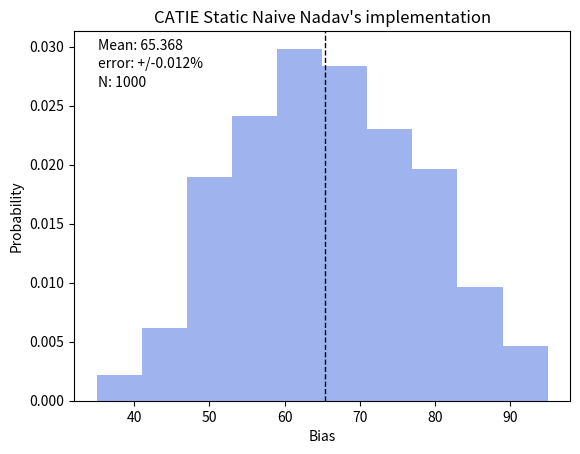
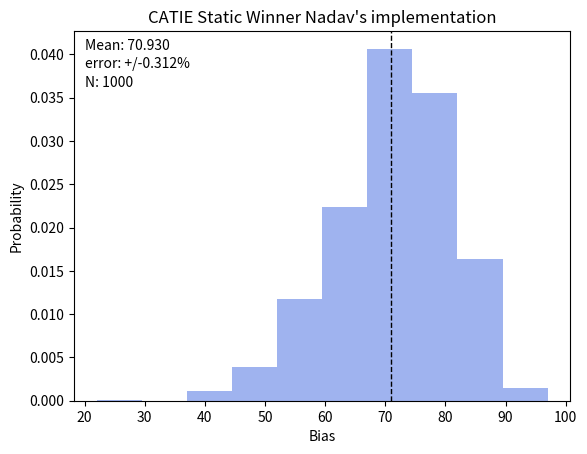

Here is the Python script that generated these plots, in order:
import random
import statistics

import numpy as np
import tqdm
from matplotlib import pyplot as plt

CONTINGENCIES_INDEX = 0
CONTINGENCIES_ARRAY = 1

TAO = 0.29
EPSILON = 0.30
PHI = 0.71
K = 2
ALTERNATIVE_A = 1
ALTERNATIVE_B = 0
INVALID_TREND = 0
POSITIVE_TREND = 1
NEGATIVE_TREND = -1
NO_LAST_CHOICE = -1


class CatieAgent:

    def __init__(self, number_of_trials=100, tao=TAO, epsilon=EPSILON, phi=PHI, k=K):
        # Contingent Average value for each choice at each trial
        self.number_of_trials: int = number_of_trials
        self.alt_b_contingent_average: int = 0
        self.alt_a_contingent_average: int = 0
        # Dictionaries containing all k-contingencies so far
        self.alt_a_contingencies = dict()
        self.alt_b_contingencies = dict()
        # Array of previous choices, where 1's indicate a
        # choice of alternative A and 0's indicate choice of alternative B.
        self.previous_choices = np.zeros(number_of_trials, dtype=np.int8)
        # Array of all outcomes
        self.outcomes = np.zeros(number_of_trials, dtype=np.int8)
        # Arrays of outcomes for each Alternative on each trial that it was chosen
        self.alt_a_outcomes = np.zeros(number_of_trials, dtype=np.int8)
        self.alt_b_outcomes = np.zeros(number_of_trials, dtype=np.int8)
        # Indexes that count how many times each choice was made.
        self.choice_indexes: dict[int, int] = {ALTERNATIVE_A: 0, ALTERNATIVE_B: 0}
        # Index of current trial
        self.trial_number: int = 0
        # Array of surprise_t values at each trial
        self.surprises: np.ndarray = np.zeros(number_of_trials, dtype=np.float64)
        # All of CATIE agent parameters
        self.tao = tao
        self.epsilon = epsilon
        self.phi = phi
        self.k = random.randint(0, k)
        self.trend = 0

    def choose(self):
        """
        Controls choice mechanism for CATIE agent, using the 4 different modes for decision-making.
            1.If the agent chose the same alternative in two consecutive trials and their outcomes differed, it
            would choose in the subsequent trial the trend (or heuristic) mode with a probability 𝜏.
            2. If the trend mode was not chosen, the agent would choose the explore mode with a probability p_explore.
            3. If neither trend nor explore modes were chosen,the agent would choose, the inertia mode with
             a probability 𝜙.
            4. If none of the above modes was chosen, the agent would choose the contingent average mode.
        Adds the current choice made to the prev_choice list and returns the choice to caller.
        The method updates a list containing the different modes used for every decision.
        """

        # Compute current contingencies for each alternative.
        self.alt_a_contingent_average = self.contingent_average(self.k, ALTERNATIVE_A)
        self.alt_b_contingent_average = self.contingent_average(self.k, ALTERNATIVE_B)

        # INIT MODE
        # For the first two trials we sample both options in random order.
        if self.trial_number < 2:
            # Samples both alternatives with random order
            choice = self.random_choice() if self.trial_number == 0 else self.other_choice()

        # TREND MODE
        # If we chose the same alternative in the past two trials and received different outcomes then with probability
        # TAO we enter the TREND mode.
        elif self.previous_choices[self.trial_number - 1] == self.previous_choices[self.trial_number - 2] \
                and self.outcomes[self.trial_number - 1] != self.outcomes[self.trial_number - 2] \
                and random.random() < self.tao:
            choice = self.get_trend()

        # EXPLORE MODE
        # Explore is entered with probability p_explore which is determined using calculate_p_explore method at
        # each trial. Explore mode means choosing at random from both alternatives.
        elif random.random() < self.get_p_explore():
            choice = self.random_choice()

        # INERTIA MODE
        # Choose the previous choice again.
        elif random.random() < self.phi:
            choice = self.previous_choices[self.trial_number - 1]

        # CONTINGENT AVERAGE MODE
        # In the contingent average (CA) mode, the agent chooses the alternative associated with the higher k-CA,
        # defined as the average payoff observed in all previous trials which followed the same sequence of k outcomes
        # See contingent_average method for further information.
        else:
            if self.alt_a_contingent_average == self.alt_b_contingent_average:
                choice = self.random_choice()
            else:
                # Alternative A if self.alt_a_contingent_average > self.alt_b_contingent_average else Alternative B
                choice = int(self.alt_a_contingent_average > self.alt_b_contingent_average)

        return int(choice)

    @staticmethod
    def random_choice():
        """
        :return: A random choice between the two alternatives.
        """
        return random.randint(0, 1)  # random choice between Alternative A or Alternative B

    def other_choice(self):
        """
        :return: Given the previous choice return the other alternative.
        """
        return (self.previous_choices[self.trial_number - 1] + 1) % 2

    def get_trend(self):
        """
        In this mode the agent chooses the “positive trend” meaning if the outcome of the previous choice was
        bigger then the one preceding it, we choose it ̧otherwise we switch choices.
        :return: The choice corresponding with TREND mode.
        """
        if self.trial_number < 2 or \
                self.previous_choices[self.trial_number - 1] != self.previous_choices[self.trial_number - 2]:
            self.trend = INVALID_TREND
        elif self.outcomes[self.trial_number - 1] > self.outcomes[self.trial_number - 2]:
            self.trend = POSITIVE_TREND
        else:
            self.trend = NEGATIVE_TREND

        return self.previous_choices[self.trial_number - 1] if self.outcomes[self.trial_number - 1] > self.outcomes[
            self.trial_number - 2] else self.other_choice()

    def contingent_average(self, k, choice):
        """
        The contingent average of the input alternative.
        """
        choice_outcomes = self.alt_a_outcomes if choice else self.alt_b_outcomes
        # k=0 implies averaging all the outcomes of the current alternative
        if k == 0:
            return np.mean(choice_outcomes[:self.choice_indexes[choice]]) if self.choice_indexes[choice] else 0
        # Get last k choices and outcomes
        current_contingency = self.get_current_k_contingency()
        # Get appropriate contingency dictionary
        choice_contingencies = self.alt_a_contingencies if choice else self.alt_b_contingencies
        # If contingency already exists in dictionary then return its average contingency
        if current_contingency in choice_contingencies:
            index, contingency_values = choice_contingencies[current_contingency]
            return np.mean(contingency_values[:index])
        # Current contingency does not exist
        if not choice_contingencies:
            # If there are no k-length contingencies simply consider the mean
            return [np.mean(choice_outcomes[:self.choice_indexes[choice]])] if self.choice_indexes[choice] else 0
        else:
            # The current contingency does not appear, but other contingencies do. In such case the user gets
            # "confused" and chooses one of the other contingencies at random. When contingencies seen more will have a
            # higher outcome probability.
            all_contingencies = list(choice_contingencies.values())
            total_contingencies = sum(i for (i, r) in choice_contingencies.values())
            random_contingency_index = random.randint(0, total_contingencies)
            i = 0
            while all_contingencies[i][0] < random_contingency_index:
                random_contingency_index -= all_contingencies[i][0]
                i += 1
            random_contingency = all_contingencies[i]
            index = random_contingency[CONTINGENCIES_INDEX]
            contingency_values = random_contingency[CONTINGENCIES_ARRAY]
            return np.mean(contingency_values[:index])

    def receive_outcome(self, choice, outcome):
        """
        :param choice:  ALTERNATIVE_A = 1 or ALTERNATIVE_B = 0
        :param outcome: A tuple (reward_alternative_b, reward_alternative_a)
        """
        if choice == ALTERNATIVE_A:
            choice_outcomes = self.alt_a_outcomes
            self.alt_a_outcomes[self.choice_indexes[choice]] = outcome[(choice + 1) % 2]
        else:
            choice_outcomes = self.alt_b_outcomes
            self.alt_b_outcomes[self.choice_indexes[choice]] = outcome[(choice + 1) % 2]

        self.choice_indexes[choice] += 1
        obs_sd = 0 if self.trial_number < 2 else np.std(choice_outcomes[:self.choice_indexes[choice]])
        if obs_sd:  # If standard deviation in positive
            # Expected reward for choice on current trial
            exp_t_i = self.alt_a_contingent_average if choice else self.alt_b_contingent_average
            expected_actual_reward_diff = abs(exp_t_i - outcome[(choice + 1) % 2])
            surprise_t = expected_actual_reward_diff / (obs_sd + expected_actual_reward_diff)
        else:
            surprise_t = 0

        # Update history
        self.surprises[self.trial_number] = surprise_t
        self.previous_choices[self.trial_number] = choice
        self.outcomes[self.trial_number] = outcome[(choice + 1) % 2]
        # Update contingent dictionary
        if 0 < self.k < self.trial_number:
            # Get previous k contingencies (before current trial)
            current_contingency = self.get_current_k_contingency()
            choice_contingencies = self.alt_a_contingencies if choice else self.alt_b_contingencies
            if current_contingency not in choice_contingencies:
                # Storing in dictionary index of how many contingencies were seen.
                # and in the array keep track of the outcomes
                choice_contingencies[current_contingency] = [0, np.zeros(self.number_of_trials)]
            # Current index of array containing the current contingency
            index = choice_contingencies[current_contingency][CONTINGENCIES_INDEX]
            # Assign correct outcome to the index of the array and increment index
            choice_contingencies[current_contingency][CONTINGENCIES_ARRAY][index] = outcome[(choice + 1) % 2]
            choice_contingencies[current_contingency][CONTINGENCIES_INDEX] += 1

        self.trial_number += 1

    def get_current_k_contingency(self, k=None):
        k = self.k if k is None else k
        return tuple(zip(self.previous_choices[self.trial_number - k:self.trial_number],
                         self.outcomes[self.trial_number - k:self.trial_number]))

    def get_p_explore(self):
        return self.epsilon / 3 * ((1 + self.surprises[self.trial_number - 1] +
                                    np.mean(self.surprises[:self.trial_number])) if self.trial_number else 1)

    def get_last_choice(self):
        if self.trial_number == 0:
            return NO_LAST_CHOICE
        return self.previous_choices[self.trial_number - 1]

    def get_contingent_average(self):
        """
        Return the contingent average of both alternatives.
        """
        return self.alt_a_contingent_average, self.alt_b_contingent_average


def sequence_catie_score(reward_schedule, repetitions=100, plot_distribution=False, plot_sequence=False):
    schedule_target, schedule_anti_target = reward_schedule[0], reward_schedule[1]
    biases = []
    for i in tqdm.trange(repetitions):
        catie_agent = CatieAgent()
        choices = []
        for t, (reward_target, reward_anti_target) in enumerate(zip(schedule_target, schedule_anti_target)):
            choice = catie_agent.choose()
            outcome = reward_target, reward_anti_target
            catie_agent.receive_outcome(choice, outcome)
            choices.append(choice)
        biases.append(sum(choices))

    if plot_sequence:
        plt.plot([i + 1 for i in range(100) if reward_schedule[0][i]], 2 * np.ones(25), 'x')
        plt.plot([i + 1 for i in range(100) if reward_schedule[1][i]], np.ones(25), 'x')
        plt.ylim([0.5, 2.5])
        plt.xlabel('Trial number')
        plt.ylabel('Is reward')
        plt.yticks([1, 2], ['Anti side', 'Target side'])
    if plot_distribution:
        plt.figure()
        plt.hist(biases, color='royalblue', alpha=0.5, density=True)
        plt.ylabel('Probability')
        plt.xlabel('Bias')
        plt.axvline(statistics.mean(biases), color='k', linestyle='dashed', linewidth=1)
        min_ylim, max_ylim = plt.ylim()
        plt.text(plt.xlim()[0] * 1.1, plt.ylim()[1] * 0.95, 'Mean: {:.3f}'.format(statistics.mean(biases)))
    return biases, statistics.mean(biases)


N = 1000


def test_catie_opt():
    """
    Test the performance of the potimized sequence vs. the "naive optimal" (25 rewards at the beginning of the target
    and at the end of the anti target). As sanity check, test the bias distribution of sending the optimized sequence
    where the target is anti targer and vice versa (should be symmetric around 50).
    """
    optimized = np.array(
        [1., 1., 1., 1., 1., 1., 1., 1., 1., 1., 1., 1., 1., 1., 1., 1., 1., 1., 1., 1., 1., 1., 1., 1.,
         1., 0., 0., 0., 0., 0., 0., 0., 0., 0., 0., 0., 0., 0., 0., 0., 0., 0., 0., 0., 0., 0., 0., 0.,
         0., 0., 0., 0., 0., 0., 0., 0., 0., 0., 0., 0., 0., 0., 0., 0., 0., 0., 0., 0., 0., 0., 0., 0.,
         0., 0., 0., 0., 0., 0., 0., 0., 0., 0., 0., 0., 0., 0., 0., 0., 0., 0., 0., 0., 0., 0., 0., 0.,
         0., 0., 0., 0., ]), np.array(
        [0., 0., 0., 0., 0., 0., 0., 0., 0., 0., 0., 0., 0., 0., 0., 0., 0., 0., 0., 0., 0., 0., 0., 0.,
         0., 0., 0., 0., 0., 0., 0., 0., 0., 0., 0., 0., 0., 0., 0., 0., 0., 0., 0., 0., 0., 0., 0., 0.,
         0., 0., 0., 0., 0., 0., 0., 0., 0., 0., 0., 0., 0., 0., 0., 0., 0., 0., 0., 0., 0., 0., 0., 0.,
         0., 0., 0., 1., 1., 1., 1., 1., 1., 1., 1., 1., 1., 1., 1., 1., 1., 1., 1., 1., 1., 1., 1., 1.,
         1., 1., 1., 1.])

    mean_bias_optimized = sequence_catie_score(optimized, N, True)
    plt.title("CATIE Static Naive Nadav's implementation")
    plt.text(plt.xlim()[0] * 1.1, plt.ylim()[1] * 0.9,
             f'error: +/-{statistics.pstdev(mean_bias_optimized[0]) / N:.3f}%')
    plt.text(plt.xlim()[0] * 1.1, plt.ylim()[1] * 0.85, f'N: {N}')


def comp_winner_test():
    winner_schedule = (np.array([1., 1., 1., 1., 1., 1., 1., 1., 1., 1., 0., 1., 1., 0., 0., 0., 1.,
                                 1., 1., 1., 1., 0., 0., 1., 1., 1., 1., 0., 0., 0., 0., 0., 1., 0.,
                                 0., 0., 0., 1., 0., 0., 1., 1., 0., 0., 0., 0., 0., 0., 0., 0., 0.,
                                 0., 0., 0., 0., 0., 0., 0., 0., 0., 0., 0., 0., 0., 0., 0., 0., 0.,
                                 0., 0., 0., 0., 0., 0., 0., 0., 0., 0., 0., 0., 0., 0., 0., 0., 0.,
                                 0., 0., 0., 0., 0., 0., 0., 0., 0., 0., 0., 0., 0., 0., 0.]),
                       np.array([0., 0., 0., 0., 0., 0., 0., 0., 0., 0., 0., 0., 0., 1., 0., 0., 0.,
                                 0., 0., 0., 0., 1., 0., 0., 0., 1., 0., 1., 0., 0., 0., 0., 0., 1.,
                                 0., 0., 0., 0., 1., 0., 0., 0., 0., 0., 0., 0., 0., 0., 0., 0., 1.,
                                 0., 0., 0., 0., 0., 0., 0., 0., 0., 0., 0., 0., 0., 1., 0., 0., 0.,
                                 0., 0., 0., 1., 0., 0., 1., 0., 1., 0., 1., 0., 0., 1., 0., 1., 0.,
                                 1., 1., 0., 0., 1., 1., 0., 1., 1., 0., 1., 1., 1., 1., 1.]))
    mean_bias_optimized = sequence_catie_score(winner_schedule, N, True)
    plt.title("CATIE Static Winner Nadav's implementation")
    plt.text(plt.xlim()[0] * 1.1, plt.ylim()[1] * 0.9,
             f'error: +/-{statistics.pstdev(mean_bias_optimized[0]) / np.sqrt(N):.3f}%')
    plt.text(plt.xlim()[0] * 1.1, plt.ylim()[1] * 0.85, f'N: {N}')


if __name__ == '__main__':
    np.random.seed(1)
    random.seed(1)
    test_catie_opt()
    comp_winner_test()
    plt.show()
